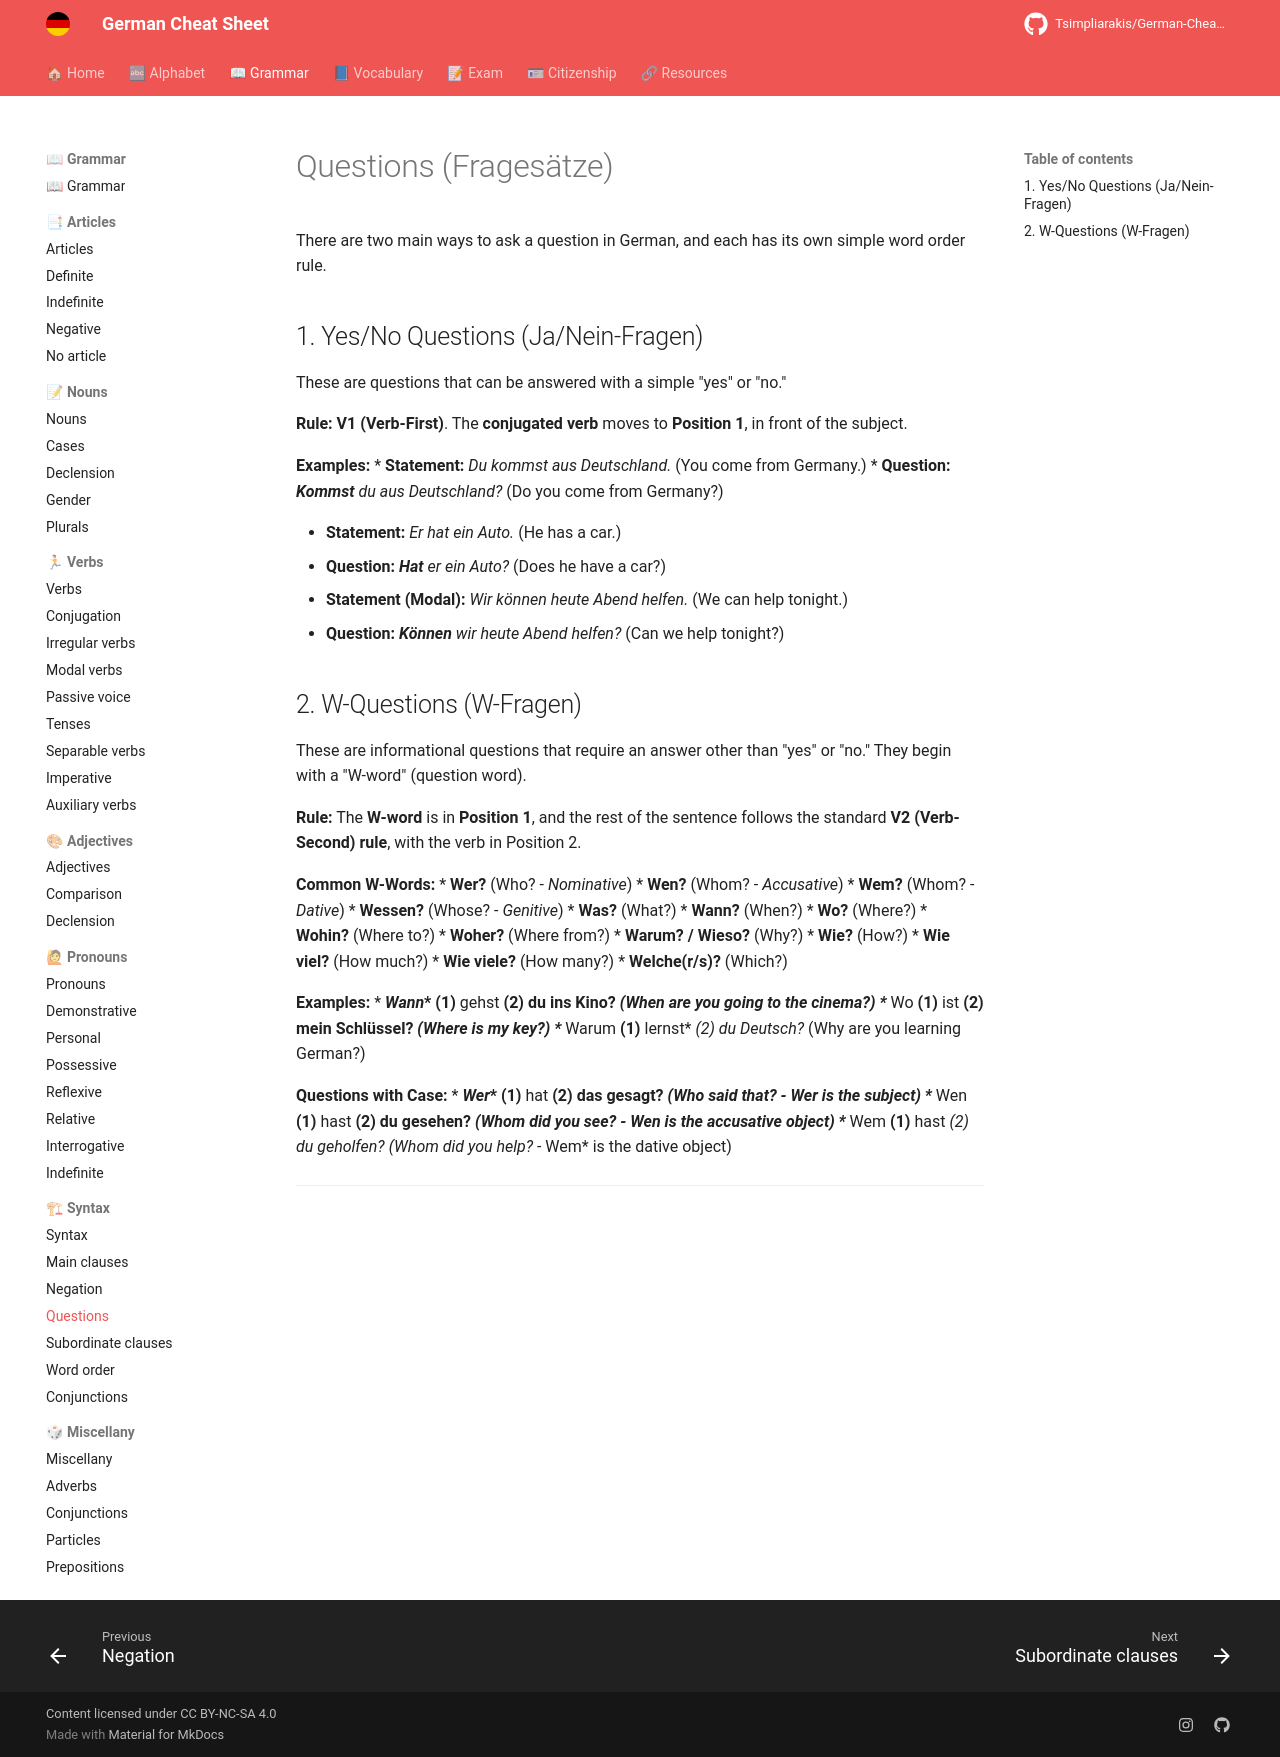

repository: Tsimpliarakis/German-Cheat-Sheet · page: grammar/syntax/questions/index.html · generator: mkdocs

# questions
